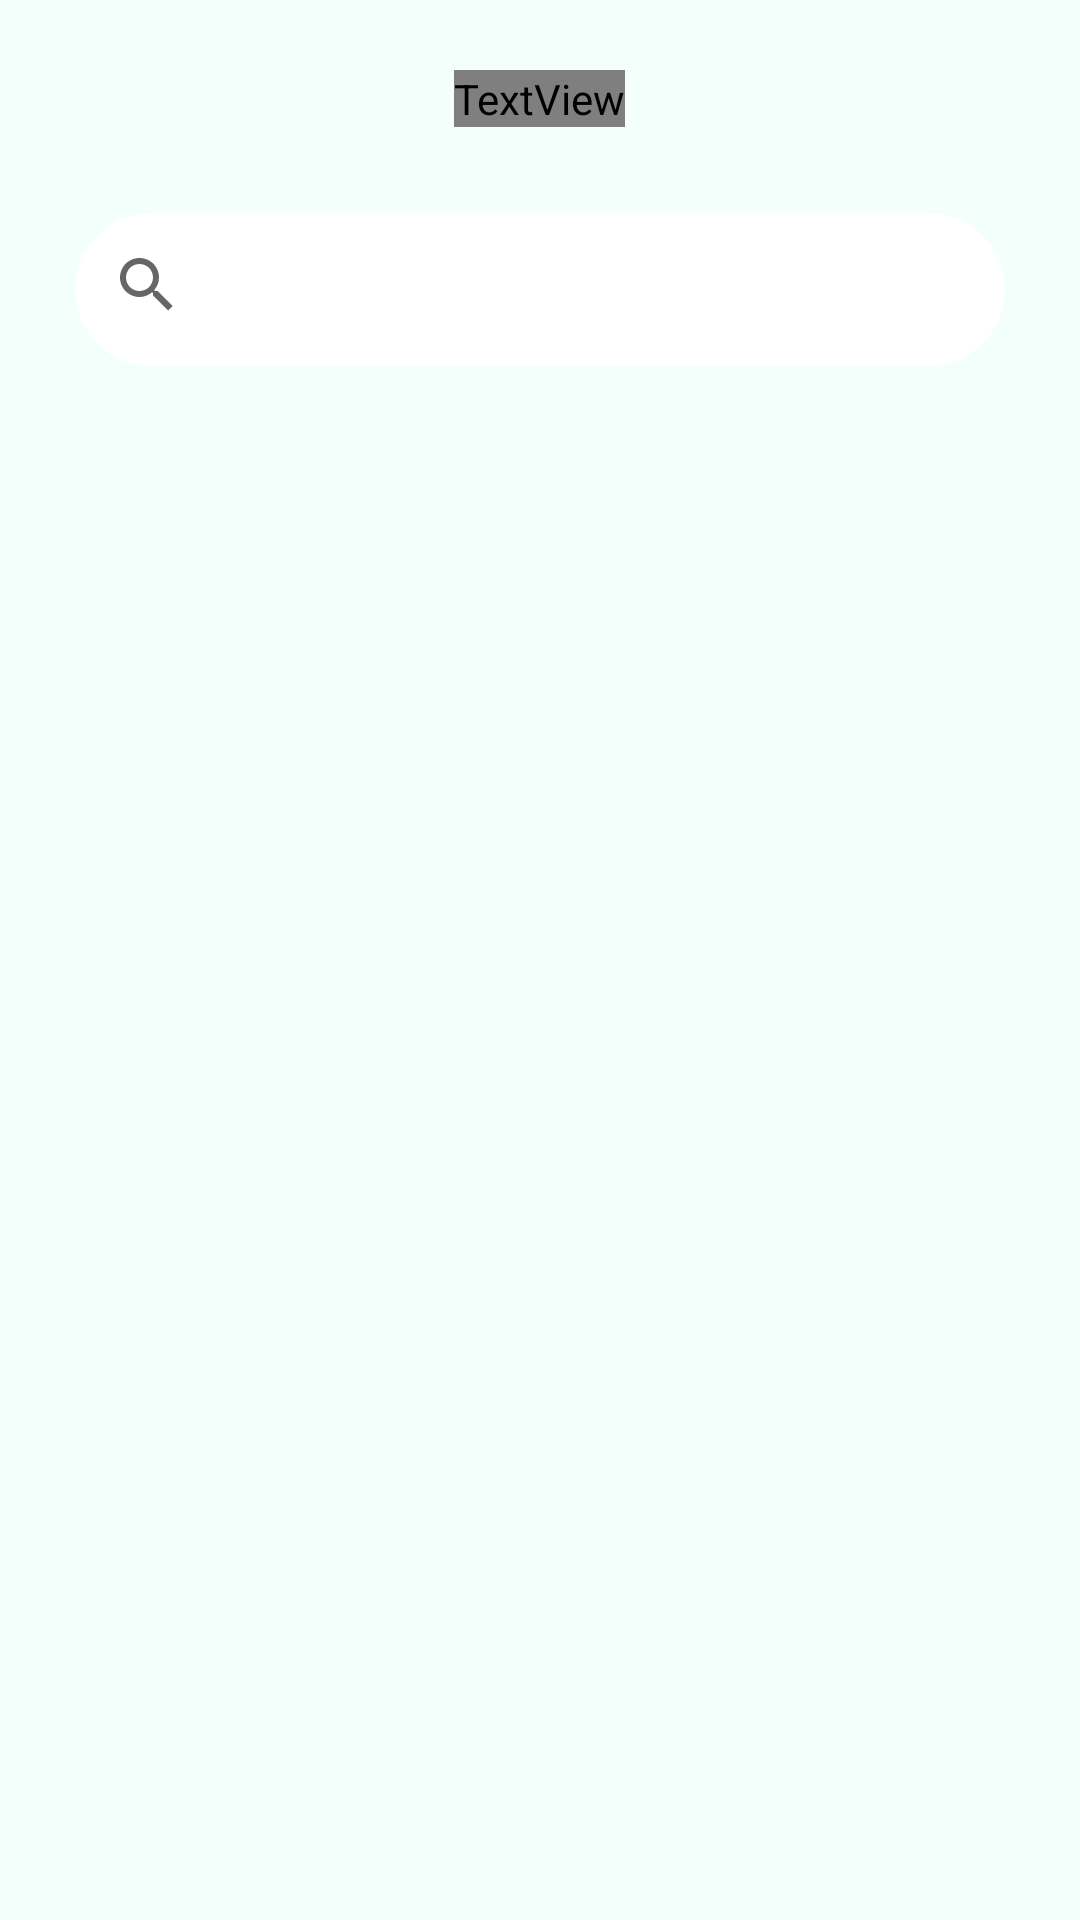

Layout XML and referenced resources for this Android screen:
<!-- AndroidManifest.xml: application theme Theme.example -->
<!-- res/layout/activity_category.xml -->
<?xml version="1.0" encoding="utf-8"?>
<LinearLayout xmlns:android="http://schemas.android.com/apk/res/android"
    xmlns:app="http://schemas.android.com/apk/res-auto"
    xmlns:tools="http://schemas.android.com/tools"
    android:layout_width="match_parent"
    android:layout_height="match_parent"
    android:background="@color/background_color"
    android:orientation="vertical"
    tools:context=".ui.scan.ScanResultActivity">

    <RelativeLayout
        android:layout_width="match_parent"
        android:layout_height="wrap_content"
        android:layout_marginTop="8dp"
        android:layout_marginBottom="8dp">

        <ImageView
            android:id="@+id/closeButton"
            android:layout_width="50dp"
            android:layout_height="50dp"
            android:src="@drawable/baseline_close_24"
            android:padding="14dp"/>

        <TextView
            android:layout_width="wrap_content"
            android:layout_height="wrap_content"
            android:layout_centerInParent="true"
            android:fontFamily="@font/poppins_medium"
            android:text="@string/selectCategory"
            android:textColor="@color/black"
            android:textSize="18sp"
            android:textStyle="bold" />

    </RelativeLayout>

    <android.widget.SearchView
        android:id="@+id/searchView"
        android:layout_width="match_parent"
        android:layout_height="wrap_content"
        android:layout_marginHorizontal="20dp"
        android:focusable="true"
        android:focusableInTouchMode="true"
        android:queryHint="Enter Category Food"
        android:paddingBottom="8dp"
        android:background="@drawable/dialog_bg"/>

    <androidx.recyclerview.widget.RecyclerView
        android:id="@+id/rvCategory"
        android:layout_marginStart="30dp"
        android:layout_marginEnd="20dp"
        android:layout_width="match_parent"
        android:layout_height="match_parent"
        android:clipToPadding="false"
        app:layoutManager="androidx.recyclerview.widget.GridLayoutManager"
        app:spanCount="3"
        android:layout_marginBottom="12dp"/>


</LinearLayout>
<!-- resources referenced by this layout -->
<resources>
  <color name="background_color">#F2FFFA</color>
  <color name="black">#12241E</color>
  <!-- drawable dialog_bg (drawable) -->
  <?xml version="1.0" encoding="utf-8"?>
  <inset xmlns:android="http://schemas.android.com/apk/res/android"
      android:insetLeft="5dp"
      android:insetRight="5dp"
      android:insetBottom="5dp"
      android:insetTop="5dp">
  
      <shape android:shape="rectangle">
          <corners android:radius="25dp"/>
          <solid android:color="@color/white"/>
          <stroke android:width="5dp"
              android:color="@color/white"/>
  
      </shape>
  
  </inset>
  <string name="selectCategory">Select Category</string>
  <style name="Theme.example" parent="Theme.MaterialComponents.DayNight">
          
          <item name="colorPrimary">@color/purple_500</item>
          <item name="colorPrimaryVariant">@color/purple_700</item>
          <item name="colorOnPrimary">@color/white</item>
          
          <item name="colorSecondary">@color/teal_200</item>
          <item name="colorSecondaryVariant">@color/teal_700</item>
          <item name="colorOnSecondary">@color/black</item>
          
          <item name="android:statusBarColor">?attr/colorPrimaryVariant</item>
          
      </style>
  <color name="white">#FFFFFFFF</color>
  <color name="purple_500">#FF6200EE</color>
  <color name="purple_700">#FF3700B3</color>
  <color name="teal_200">#FF03DAC5</color>
  <color name="teal_700">#FF018786</color>
</resources>
